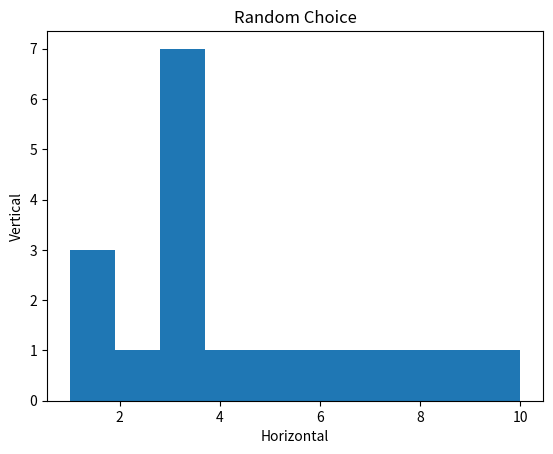

Write Python code to recreate this figure.
import matplotlib.pyplot as window
import numpy
window.title("Random Choice")
window.xlabel("Horizontal")
window.ylabel("Vertical")
x = [1,2,3,4,5,6,7,8,9,1,1,3,3,3,3,3,3,10]
window.hist(x)
window.show()